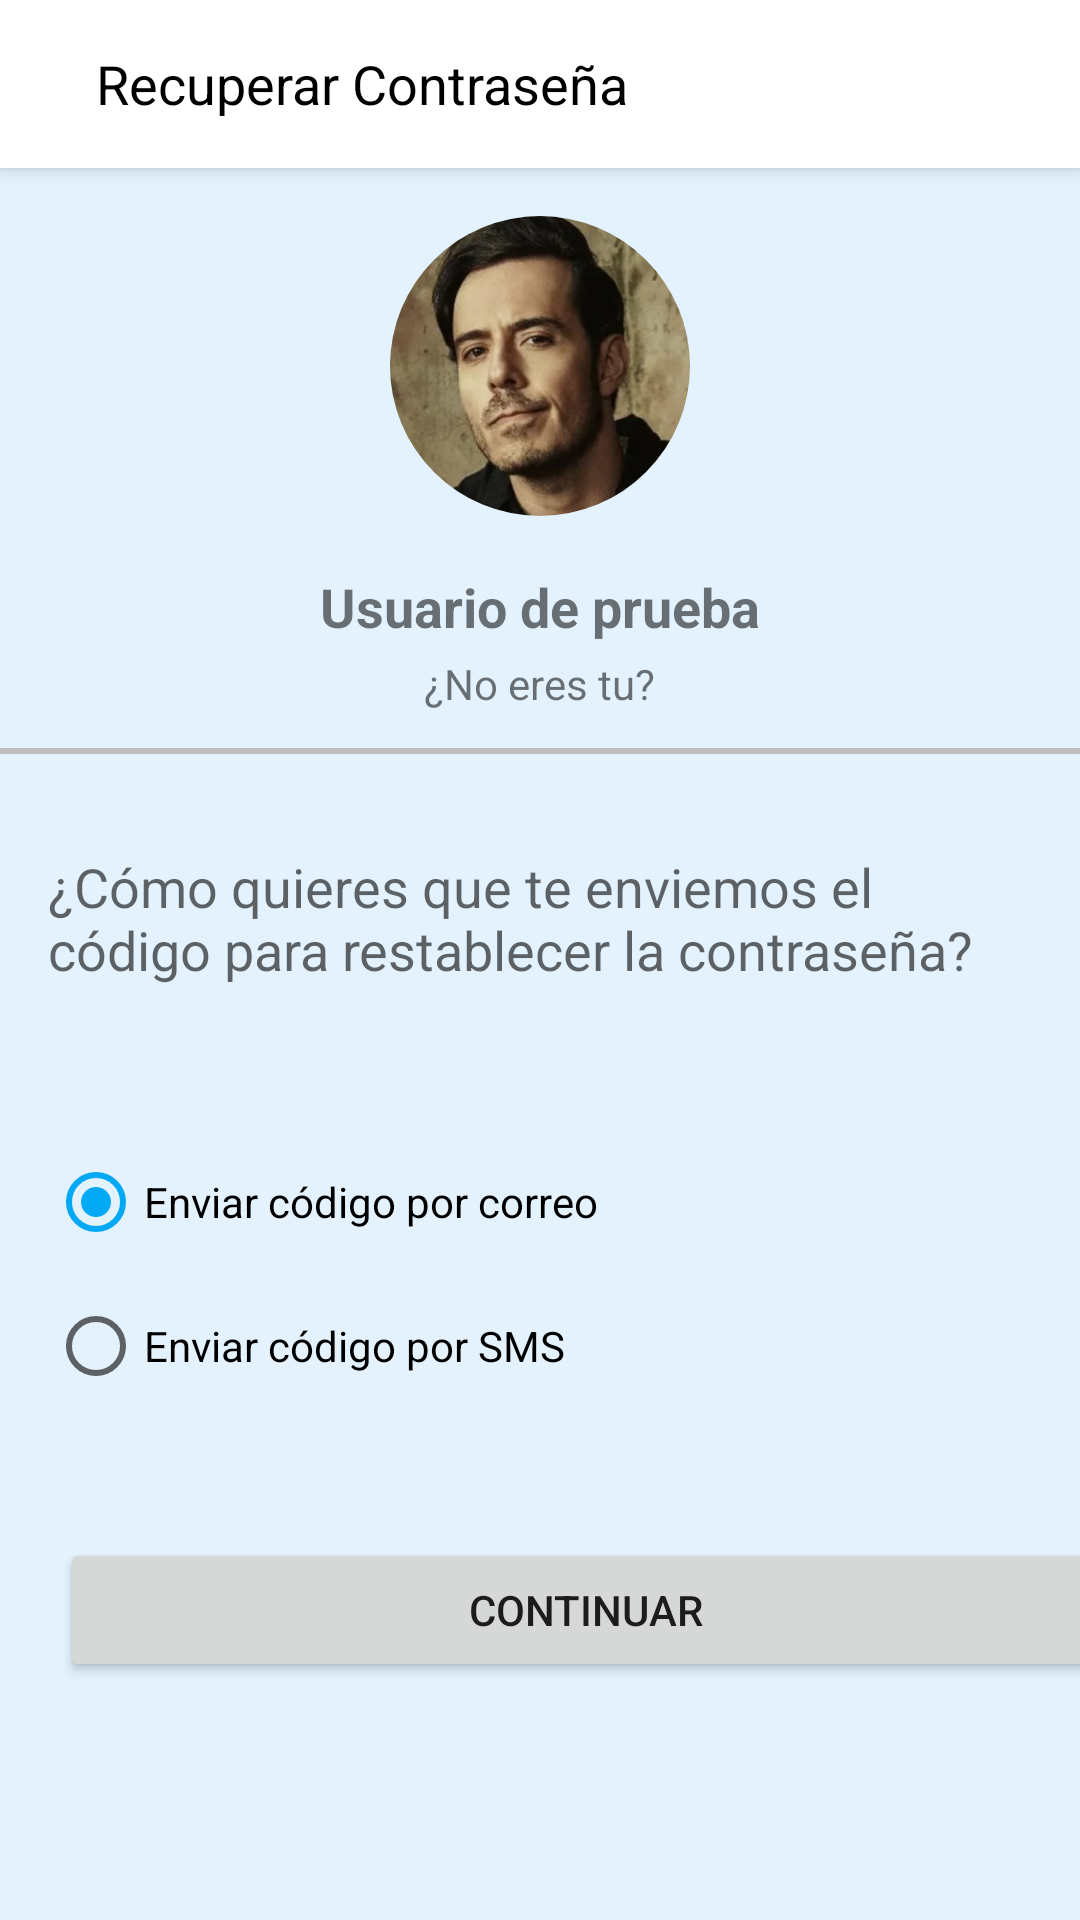

Here is an Android app screen rendered from its layout file. Give the layout XML and the strings, colors and styles it references.
<!-- AndroidManifest.xml: application theme Theme.Buttom2 -->
<!-- res/layout/activity_metodo_de_recuperar.xml -->
<?xml version="1.0" encoding="utf-8"?>
<LinearLayout xmlns:android="http://schemas.android.com/apk/res/android"
    xmlns:tools="http://schemas.android.com/tools"
    android:layout_width="match_parent"
    android:layout_height="match_parent"
    xmlns:app="http://schemas.android.com/apk/res-auto"
    android:orientation="vertical"
    tools:context=".MetodoDeRecuperar">

    <androidx.appcompat.widget.Toolbar
        android:id="@+id/toolbar"
        android:layout_width="match_parent"
        android:layout_height="?attr/actionBarSize"
        android:background="@color/white"
        android:elevation="4dp"
        android:theme="@style/ThemeOverlay.AppCompat.ActionBar">

        
        <ImageButton
            android:id="@+id/btn_back"
            android:layout_width="wrap_content"
            android:layout_height="wrap_content"
            android:background="?attr/selectableItemBackgroundBorderless"
            android:paddingStart="8dp"
            android:paddingEnd="8dp"
            android:src="@drawable/baseline_arrow_back_24" />

        
        <TextView
            android:id="@+id/tv_edit_profile"
            android:layout_width="wrap_content"
            android:layout_height="wrap_content"
            android:text="Recuperar Contraseña"
            android:textColor="@android:color/black"
            android:textSize="18sp"
            android:layout_centerInParent="true"/>
    </androidx.appcompat.widget.Toolbar>

    
    <FrameLayout
        android:id="@+id/flProfileCircle"
        android:layout_width="100dp"
        android:layout_height="100dp"
        android:layout_gravity="center"
        android:layout_marginTop="16dp"
        android:layout_marginBottom="10dp">

        <com.google.android.material.imageview.ShapeableImageView
            android:layout_width="wrap_content"
            android:layout_height="wrap_content"
            app:srcCompat="@drawable/profile_image"
            android:scaleType="centerCrop"
            app:shapeAppearanceOverlay="@style/roundedImageViewRounded"/>

    </FrameLayout>

    <TextView
        android:id="@+id/texto1"
        android:layout_width="wrap_content"
        android:layout_height="wrap_content"
        android:layout_marginTop="8dp"
        android:layout_gravity="center"
        android:text="Usuario de prueba"
        android:textStyle="bold"
        android:textSize="18sp"
        android:clickable="true"
        android:focusable="true"
        android:background="?attr/selectableItemBackground" />


    <TextView
        android:id="@+id/texto2"
        android:layout_width="wrap_content"
        android:layout_height="wrap_content"
        android:layout_marginTop="4dp"
        android:layout_gravity="center"
        android:text="¿No eres tu?"
        android:textSize="14sp"/>

    <View
        android:id="@+id/lineagris"
        android:layout_width="match_parent"
        android:layout_height="2dp"
        android:background="#BDBDBD"
        android:layout_below="@id/tv_edit_profile"
        android:layout_marginTop="12dp"/>


    <TextView
        android:id="@+id/tvInstruction"
        android:layout_width="wrap_content"
        android:layout_height="wrap_content"
        android:layout_marginTop="16dp"
        android:padding="16dp"
        android:text="¿Cómo quieres que te enviemos el código para restablecer la contraseña?"
        android:textAppearance="?android:attr/textAppearanceMedium"/>

    <RadioGroup
        android:id="@+id/rgOptions"
        android:layout_width="match_parent"
        android:layout_height="wrap_content"
        android:orientation="vertical"
        android:padding="16dp"
        android:layout_marginTop="16dp">

        <RadioButton
            android:id="@+id/rbEmail"
            android:layout_width="wrap_content"
            android:layout_height="wrap_content"
            android:text="Enviar código por correo"
            android:checked="true"/>

        <RadioButton
            android:id="@+id/rbSMS"
            android:layout_width="wrap_content"
            android:layout_height="wrap_content"
            android:text="Enviar código por SMS"/>

    </RadioGroup>

    <Button
        android:id="@+id/btnContinue"
        android:layout_marginLeft="20dp"
        android:layout_width="350dp"
        android:layout_height="wrap_content"
        android:layout_marginTop="24dp"
        android:text="Continuar"/>

</LinearLayout>
<!-- resources referenced by this layout -->
<resources>
  <color name="white">#FFFFFFFF</color>
  <!-- drawable profile_image: png bitmap (drawable, 279900 bytes) -->
  <style name="roundedImageViewRounded">
          <item name="cornerFamily">rounded</item>
          <item name="cornerSize">50% </item>
      </style>
  <style name="Theme.Buttom2" parent="Theme.MaterialComponents.DayNight.NoActionBar">
          
          <item name="colorPrimary">@color/blue_primary</item>
          <item name="colorPrimaryVariant">@color/blue_primary_variant</item>
          <item name="colorOnPrimary">@color/blue_on_primary</item>
          
          <item name="colorSecondary">@color/blue_secondary</item>
          <item name="colorSecondaryVariant">@color/blue_secondary_variant</item>
          <item name="colorOnSecondary">@color/blue_on_secondary</item>
          
          <item name="android:colorBackground">@color/blue_background</item>
          <item name="colorSurface">@color/blue_surface</item>
          <item name="colorOnBackground">@color/blue_on_background</item>
          <item name="colorOnSurface">@color/blue_on_surface</item>
          
          <item name="colorError">@color/blue_error</item>
          <item name="colorOnError">@color/blue_on_error</item>
          
          <item name="android:statusBarColor" tools:targetApi="21">@color/blue_primary_variant</item>
      </style>
  <color name="blue_primary">#1976D2</color>
  <color name="blue_primary_variant">#1565C0</color>
  <color name="blue_on_primary">#FFFFFF</color>
  <color name="blue_secondary">#03A9F4</color>
  <color name="blue_secondary_variant">#0288D1</color>
  <color name="blue_on_secondary">#000000</color>
  <color name="blue_background">#E3F2FD</color>
  <color name="blue_surface">#BBDEFB</color>
  <color name="blue_on_background">#000000</color>
  <color name="blue_on_surface">#000000</color>
  <color name="blue_error">#D32F2F</color>
  <color name="blue_on_error">#FFFFFF</color>
</resources>
